Run: headless pygame with SDL's dummy video driver; simulated clock (each Clock.tick advances the game by its frame time, no real sleeping); random seed 0; keys injected as events and as key.get_pressed() state; no mouse input.
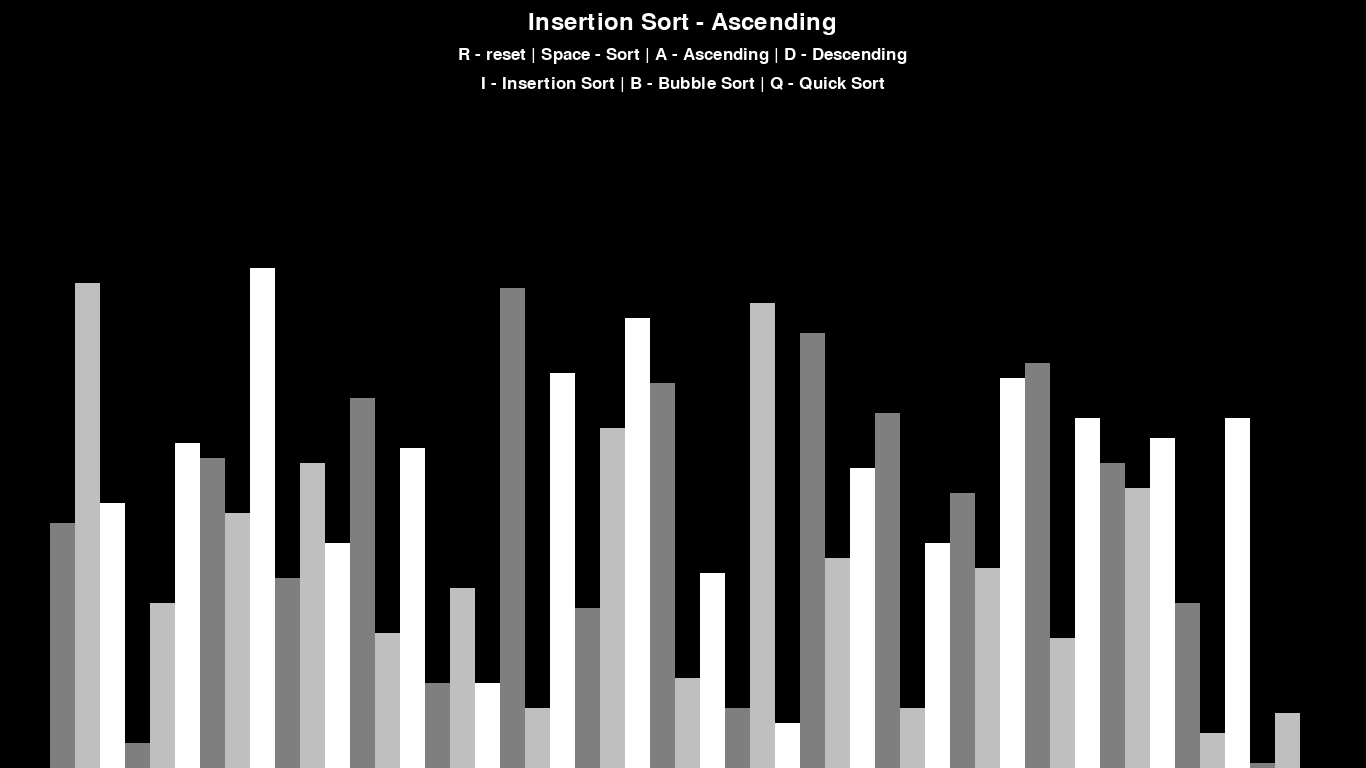
Frame 1 of 4 · flips 1–60 · no input
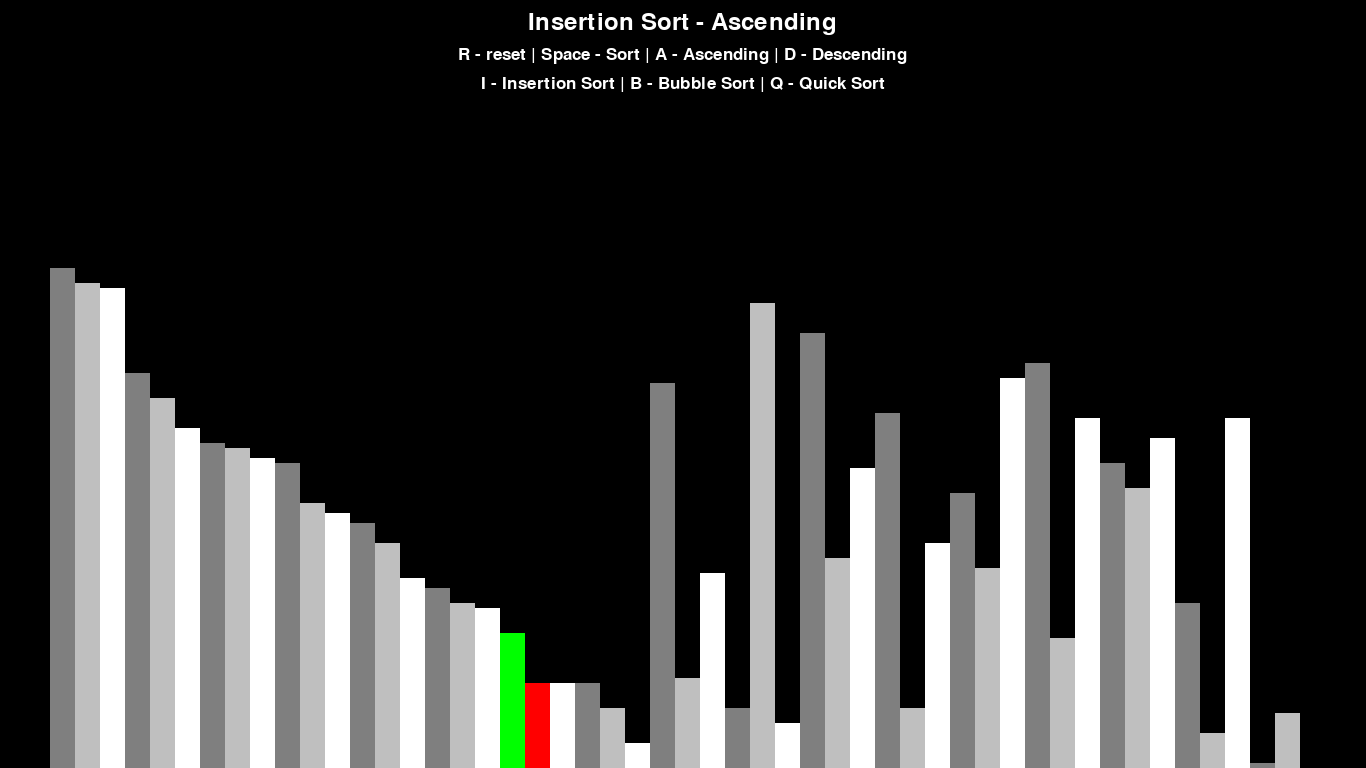
Frame 2 of 4 · flips 61–180 · tapped SPACE, RETURN · held RIGHT (→), D
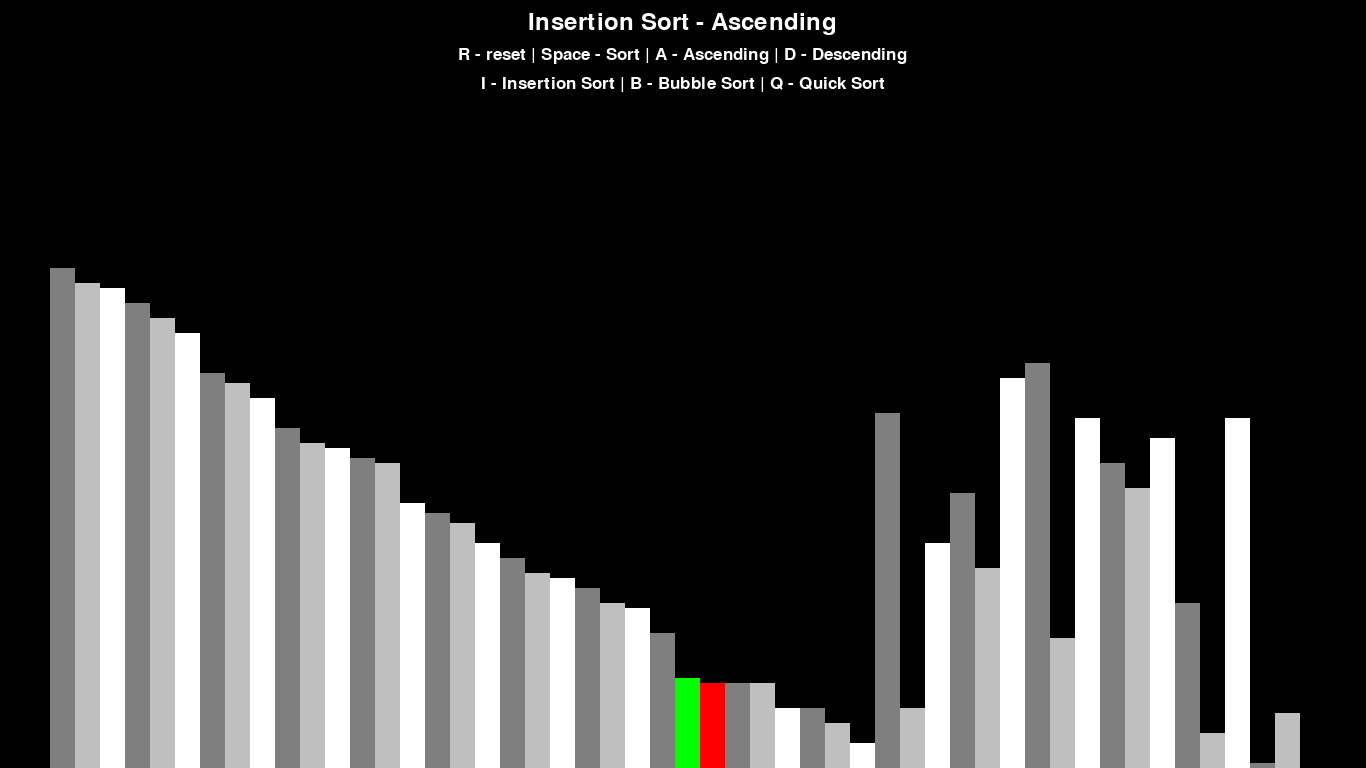
Frame 3 of 4 · flips 181–300 · held DOWN (↓), S
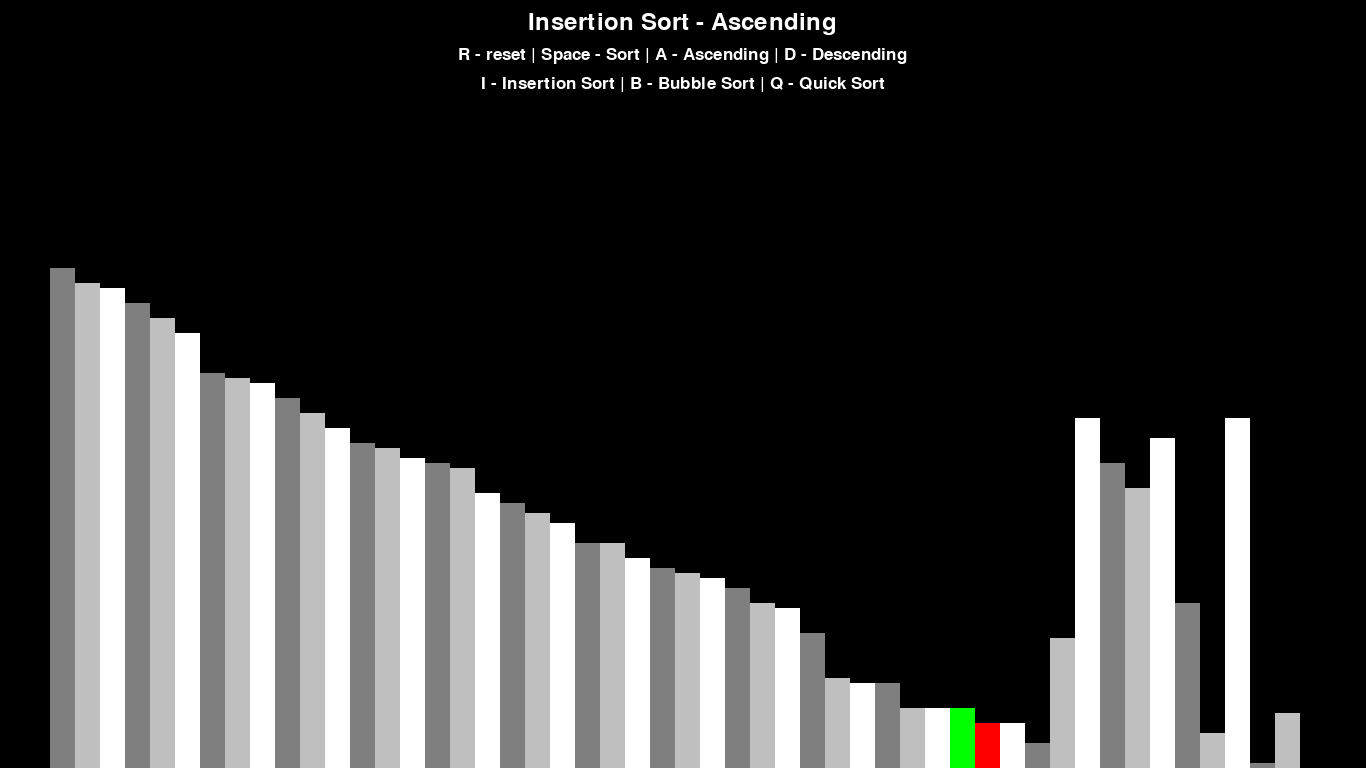
Frame 4 of 4 · flips 301–420 · held LEFT (←), A, UP (↑), W

The pygame program that drew these frames:

import pygame
import random
import math

pygame.init()


class DrawInfo:
    black = 0, 0, 0
    white = 255, 255, 255
    green = 0, 255, 0
    red = 255, 0, 0
    gray = 127, 127, 127
    lightGray = 191, 191, 191

    backgroundColor = black
    blockColors = [gray, lightGray, white]

    sidePad = 100
    topPad = 200

    font = pygame.font.SysFont("arial", 25)
    largeFont = pygame.font.SysFont("arial", 35)

    def __init__(self, width, height, list):
        self.width = width
        self.height = height

        self.window = pygame.display.set_mode((width, height))
        pygame.display.set_caption("Sorting Algorithms Visualizer")
        self.setList(list)

    def setList(self, list):
        self.list = list
        self.maxVal = max(list)
        self.minVal = min(list)

        self.blockWidth = round((self.width - self.sidePad) / len(list))
        self.blockHeight = math.floor(
            (self.height - self.topPad) / (self.maxVal - self.minVal)
        )

        self.startX = round(self.sidePad // 2)


def createList(n, minVal, maxVal):
    list = []

    for i in range(n):
        randomNumber = random.randint(minVal, maxVal)
        list.append(randomNumber)

    return list


def draw(drawInfo, algorithmName, ascending):
    drawInfo.window.fill(drawInfo.backgroundColor)

    drawText(drawInfo, algorithmName, ascending)

    drawList(drawInfo)

    pygame.display.update()


def drawText(drawInfo, algorithmName, ascending):
    tittleStr = algorithmName
    if ascending:
        tittleStr += " - Ascending"
    else:
        tittleStr += " - Descending"
    tittle = drawInfo.largeFont.render(tittleStr, 1, drawInfo.white)
    x = drawInfo.width / 2 - tittle.get_width() / 2
    y = 10
    drawInfo.window.blit(tittle, (x, y))

    controls = drawInfo.font.render(
        "R - reset | Space - Sort | A - Ascending | D - Descending", 1, drawInfo.white
    )
    x = drawInfo.width / 2 - controls.get_width() / 2
    y += tittle.get_height() + 10
    drawInfo.window.blit(controls, (x, y))

    algorithms = drawInfo.font.render(
        "I - Insertion Sort | B - Bubble Sort | Q - Quick Sort", 1, drawInfo.white
    )
    x = drawInfo.width / 2 - algorithms.get_width() / 2
    y += controls.get_height() + 10
    drawInfo.window.blit(algorithms, (x, y))


def drawList(drawInfo, colorPositions={}, clearBackground=False):
    if clearBackground:
        clearRect = (
            drawInfo.sidePad // 2,
            drawInfo.topPad,
            drawInfo.width - drawInfo.sidePad // 2,
            drawInfo.height - drawInfo.topPad,
        )
        pygame.draw.rect(drawInfo.window, drawInfo.backgroundColor, clearRect)

    currentX = drawInfo.startX
    currentIndex = 0
    for elem in drawInfo.list:
        currentBlockHeight = elem * drawInfo.blockHeight

        currentY = drawInfo.height - currentBlockHeight

        currentColor = drawInfo.blockColors[currentIndex % len(drawInfo.blockColors)]
        if currentIndex in colorPositions:
            currentColor = colorPositions[currentIndex]

        pygame.draw.rect(
            drawInfo.window,
            currentColor,
            pygame.Rect(
                currentX,
                currentY,
                drawInfo.blockWidth,
                currentBlockHeight,
            ),
        )

        currentX += drawInfo.blockWidth
        currentIndex += 1

    if clearBackground:
        pygame.display.update()


def insertionSort(drawInfo, ascending=True):
    list = drawInfo.list
    n = len(list)
    for i in range(1, n):
        key = list[i]
        j = i - 1

        while j >= 0 and (
            (key < list[j] and ascending) or (key > list[j]) and not ascending
        ):
            list[j + 1] = list[j]
            j -= 1
            drawList(drawInfo, {(j + 1): (drawInfo.red), j: (drawInfo.green)}, True)
            yield True

        list[j + 1] = key


def main():
    run = True
    clock = pygame.time.Clock()

    listSize = 50
    minListVal = 0
    maxListVal = 100

    list = createList(listSize, minListVal, maxListVal)
    drawInfo = DrawInfo(1366, 768, list)

    sorting = False
    ascending = True

    sortingAlgorithm = insertionSort
    sortingAlgorithmName = "Insertion Sort"
    sortingAlgorithmGenerator = None

    while run:
        clock.tick(60)

        if sorting:
            try:
                next(sortingAlgorithmGenerator)
            except StopIteration:
                sorting = False
        else:
            draw(drawInfo, sortingAlgorithmName, ascending)

        for event in pygame.event.get():
            if event.type == pygame.QUIT:
                run = False

            if event.type != pygame.KEYDOWN:
                continue

            if event.key == pygame.K_r:
                list = createList(listSize, minListVal, maxListVal)
                drawInfo.setList(list)
                sorting = False

            elif event.key == pygame.K_SPACE and not sorting:
                sorting = True
                sortingAlgorithmGenerator = sortingAlgorithm(drawInfo, ascending)

            elif event.key == pygame.K_a and not sorting:
                ascending = True

            elif event.key == pygame.K_d and not sorting:
                ascending = False

            elif event.key == pygame.K_i and not sorting:
                sortingAlgorithm = insertionSort
                sortingAlgorithmName = "Insertion Sort"

    pygame.quit()


if __name__ == "__main__":
    main()
